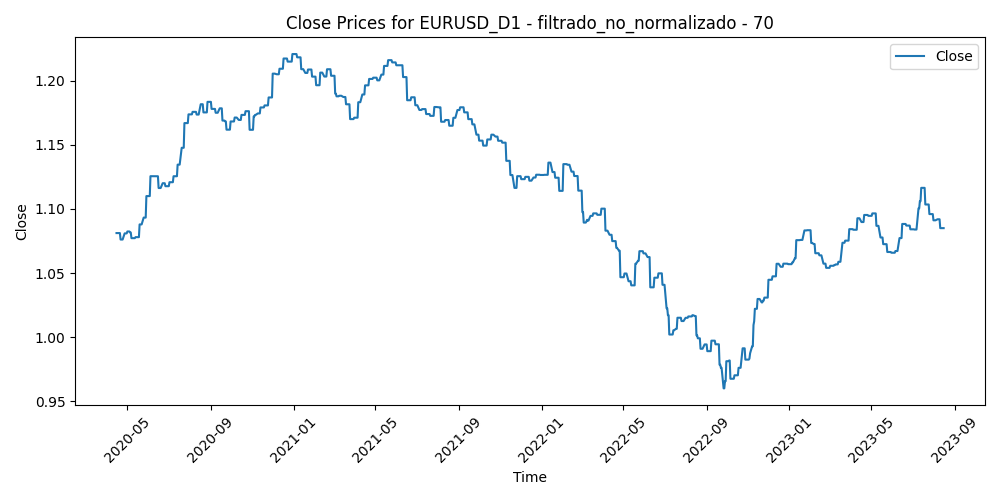

The table this chart was drawn from, first rows:
Time, Close, Volume, diferencia_media_70
2020-04-15, 1.081, 73448, 0.008453
2020-04-16, 1.081, 90027, 0.01529
2020-04-17, 1.081, 79622, 0.01171
2020-04-20, 1.081, 59800, 0.01222
2020-04-21, 1.076, 68361, 0.01236
2020-04-22, 1.076, 52255, 0.01528
2020-04-23, 1.076, 76840, 0.0195
2020-04-24, 1.076, 60781, 0.01409
2020-04-27, 1.081, 54825, 0.01338
2020-04-28, 1.081, 55909, 0.01398
2020-04-29, 1.081, 57292, 0.008311
2020-04-30, 1.081, 78093, 0.0003191
2020-05-01, 1.082, 55498, -0.002648
2020-05-04, 1.082, 58066, 0.004867
2020-05-05, 1.082, 61173, 0.01123
2020-05-06, 1.082, 57692, 0.01509
2020-05-07, 1.077, 64809, 0.01121
2020-05-08, 1.077, 51225, 0.01019
2020-05-11, 1.077, 54618, 0.013
2020-05-12, 1.077, 58633, 0.008533
2020-05-13, 1.078, 63002, 0.01124
2020-05-14, 1.078, 55861, 0.01243
2020-05-15, 1.078, 52912, 0.0108
2020-05-18, 1.078, 51295, 0.001281
2020-05-19, 1.088, 54062, 0.0004309
2020-05-20, 1.088, 50917, -0.00495
2020-05-21, 1.088, 52446, -0.001913
2020-05-22, 1.088, 45728, 0.002802
2020-05-25, 1.093, 30400, 0.003512
2020-05-26, 1.093, 52396, -0.004764
2020-05-27, 1.093, 82519, -0.007155
2020-05-28, 1.093, 73647, -0.01353
2020-05-29, 1.11, 88484, -0.01551
2020-06-01, 1.11, 74541, -0.01843
2020-06-02, 1.11, 81199, -0.02153
2020-06-03, 1.11, 91995, -0.0275
2020-06-04, 1.126, 99670, -0.0372
2020-06-05, 1.126, 98291, -0.03227
2020-06-08, 1.126, 74109, -0.03244
2020-06-09, 1.126, 85032, -0.03663
2020-06-10, 1.126, 98594, -0.04003
2020-06-11, 1.126, 137591, -0.03217
2020-06-12, 1.126, 134118, -0.02837
2020-06-15, 1.126, 130575, -0.03485
2020-06-16, 1.116, 112568, -0.02896
2020-06-17, 1.116, 106590, -0.02695
2020-06-18, 1.116, 101303, -0.02307
2020-06-19, 1.116, 95876, -0.02027
2020-06-22, 1.12, 80544, -0.02854
2020-06-23, 1.12, 104337, -0.03281
2020-06-24, 1.12, 97533, -0.02647
2020-06-25, 1.12, 95464, -0.02254
2020-06-26, 1.118, 69358, -0.02182
2020-06-29, 1.118, 75665, -0.02349
2020-06-30, 1.118, 79189, -0.02195
2020-07-01, 1.118, 77792, -0.02319
2020-07-02, 1.121, 77360, -0.02171
2020-07-03, 1.121, 65448, -0.02236
2020-07-06, 1.121, 72064, -0.02813
2020-07-07, 1.121, 80272, -0.02434
... 808 more rows
